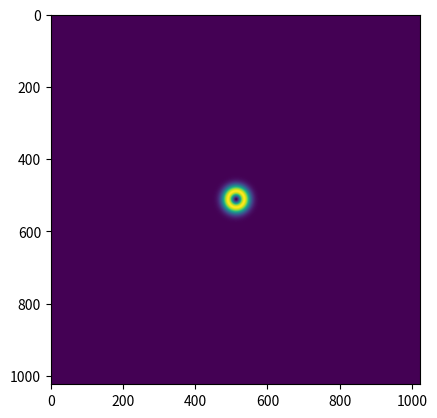

This figure's Python source:
import numpy as np
from scipy.fft import fft2, ifft2, fftshift, ifftshift

def find_rect_region(array: np.ndarray , dim: int):
    """Find the place where a rectangle of size dim X dim best encapsulates the
    region with most energy inside array."""
    try:
        ny, nx = array.shape
    except:
        raise ValueError("Input array must be 2D")
    # Create an array with a centered rectangle
    rect = np.zeros((ny, nx), dtype=np.complex128)
    rect[(ny-dim//2)//2:(ny+dim//2)//2,
         (nx-dim//2)//2:(nx+dim//2)//2] = 1
    # Transform both arrays and multiply
    ft_array = fftshift(fft2(ifftshift(array)))
    ft_rect =  fftshift(fft2(ifftshift(rect)))
    ft_convo = ft_rect*ft_array
    # Inverse transform and find its maximum value
    convo = fftshift(ifft2(ifftshift(ft_convo)))
    aconvo = np.real(np.conj(convo)*convo)
    yloc, xloc = np.where(aconvo==aconvo.max())
    loc = (yloc[0], xloc[0])

    # With the center of the rectangle known, we return its left topmost coordinates
    # alongside its right bottommost (?) coordinates.
    x0 = loc[1]-dim//2
    x1 = loc[1]+dim//2
    if x0 < 0:
        x0 = 0
        x1 = dim
    elif x1 >= nx:
        x1 = nx
        x0 = nx-dim
    y0 = loc[0]-dim//2
    y1 = loc[0]+dim//2
    if y0 < 0:
        y0 = 0
        y1 = dim
    elif y1 >= nx:
        y1 = nx
        y0 = nx-dim

    return (y0, x0), (y1, x1)

if __name__ == "__main__":
    import matplotlib.pyplot as plt
    n = 1024
    dim = 256
    sigma = 16

    ny, nx = np.mgrid[-n//2:n//2, -n//2:n//2]
    rho2 = nx*nx+ny*ny
    rho = np.sqrt(rho2)
    func = rho*rho/sigma*np.exp(-rho2*.5/(sigma*sigma))
    plt.imshow(func); plt.show()
    
    print(find_rect_region(func, dim))
